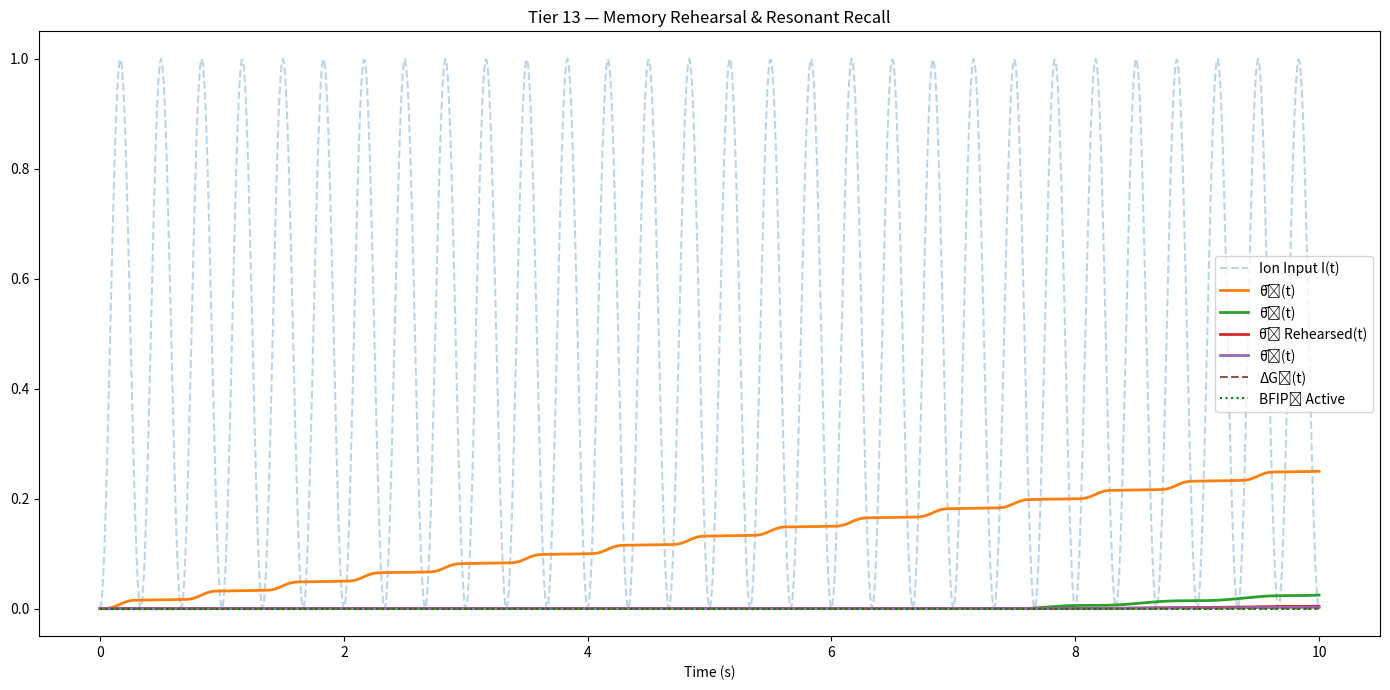

This chart was generated by the following Python code:

import numpy as np
import matplotlib.pyplot as plt
from scipy.ndimage import gaussian_filter1d
import pandas as pd

t = np.linspace(0, 10, 1000)

# Ion input signal
I_t = np.sin(2 * np.pi * 1.5 * t) ** 2

# Gate 1: Standard θ̄₁ logic
G1 = (np.sin(2 * np.pi * 1.5 * t) + 1) / 2 * I_t
θ1 = np.cumsum(G1) / len(G1)

# Gate 2: Encoded with memory logic (Tier 12)
def encoder_gate(θ_input, t, window=100, encode_threshold=0.18):
    gate = np.zeros_like(t)
    for i in range(window, len(t)):
        avg = np.mean(θ_input[i - window:i])
        if avg > encode_threshold:
            gate[i] = (np.sin(2 * np.pi * 1.2 * t[i]) + 1) / 2 * avg
    return gaussian_filter1d(gate, sigma=2)

G2 = encoder_gate(θ1, t)
θ2 = np.cumsum(G2) / len(G2)

# Tier 13: G2 enters a feedback rehearsal loop before triggering G3
def rehearsal_gate(G_encoded, t, memory_feedback_gain=0.5, window=50):
    rehearsal = np.zeros_like(t)
    for i in range(window, len(t)):
        avg_mem = np.mean(G_encoded[i - window:i])
        if avg_mem > 0.01:
            loop_signal = (np.sin(2 * np.pi * 1.1 * t[i]) + 1) / 2
            rehearsal[i] = loop_signal * avg_mem * memory_feedback_gain
    return gaussian_filter1d(rehearsal, sigma=3)

G2_rehearsed = rehearsal_gate(G2, t)
θ2_rehearsed = np.cumsum(G2_rehearsed) / len(G2_rehearsed)

# Gate 3: Triggers only if rehearsal crosses coherence
def final_gate(G_looped, t, threshold=0.01):
    gate = np.zeros_like(t)
    for i in range(len(t)):
        if G_looped[i] > threshold:
            gate[i] = G_looped[i] * ((np.sin(2 * np.pi * 1.0 * t[i]) + 1) / 2)
    return gaussian_filter1d(gate, sigma=2)

G3 = final_gate(G2_rehearsed, t)
θ3 = np.cumsum(G3) / len(G3)

# ΔG and MI
ΔG3 = -np.gradient(θ3)
MI3 = np.correlate(G2_rehearsed - np.mean(G2_rehearsed), G3 - np.mean(G3), mode='same') / len(G2_rehearsed)
BFIP3 = (θ3 > 0.15) & (MI3 > 0.005)

# Plot
plt.figure(figsize=(14, 7))
plt.plot(t, I_t, '--', alpha=0.3, label='Ion Input I(t)')
plt.plot(t, θ1, label='θ̄₁(t)', linewidth=2)
plt.plot(t, θ2, label='θ̄₂(t)', linewidth=2)
plt.plot(t, θ2_rehearsed, label='θ̄₂ Rehearsed(t)', linewidth=2)
plt.plot(t, θ3, label='θ̄₃(t)', linewidth=2)
plt.plot(t, ΔG3, label='ΔG₃(t)', linestyle='--')
plt.plot(t, BFIP3 * 0.3, 'g:', label='BFIP₃ Active')
plt.title('Tier 13 — Memory Rehearsal & Resonant Recall')
plt.xlabel('Time (s)')
plt.legend()
plt.tight_layout()
plt.savefig("BFIP_t13_rehearsal_recall.png", dpi=300)
plt.show()

# Summary
summary = pd.DataFrame({
    'Final θ̄₁': [θ1[-1]],
    'Final θ̄₂': [θ2[-1]],
    'Final θ̄₂ Rehearsed': [θ2_rehearsed[-1]],
    'Final θ̄₃': [θ3[-1]],
    'Max ΔG₃': [np.max(ΔG3)],
    'Max MI₃ Proxy': [np.max(MI3)],
    'BFIP₃ Triggered?': [BFIP3.any()]
})

print("\n=== Tier 13 Summary ===\n", summary)


def main():
    pass

if __name__ == '__main__':
    main()
